Run: headless pygame with SDL's dummy video driver; simulated clock (each Clock.tick advances the game by its frame time, no real sleeping); random seed 0; keys injected as events and as key.get_pressed() state; no mouse input.
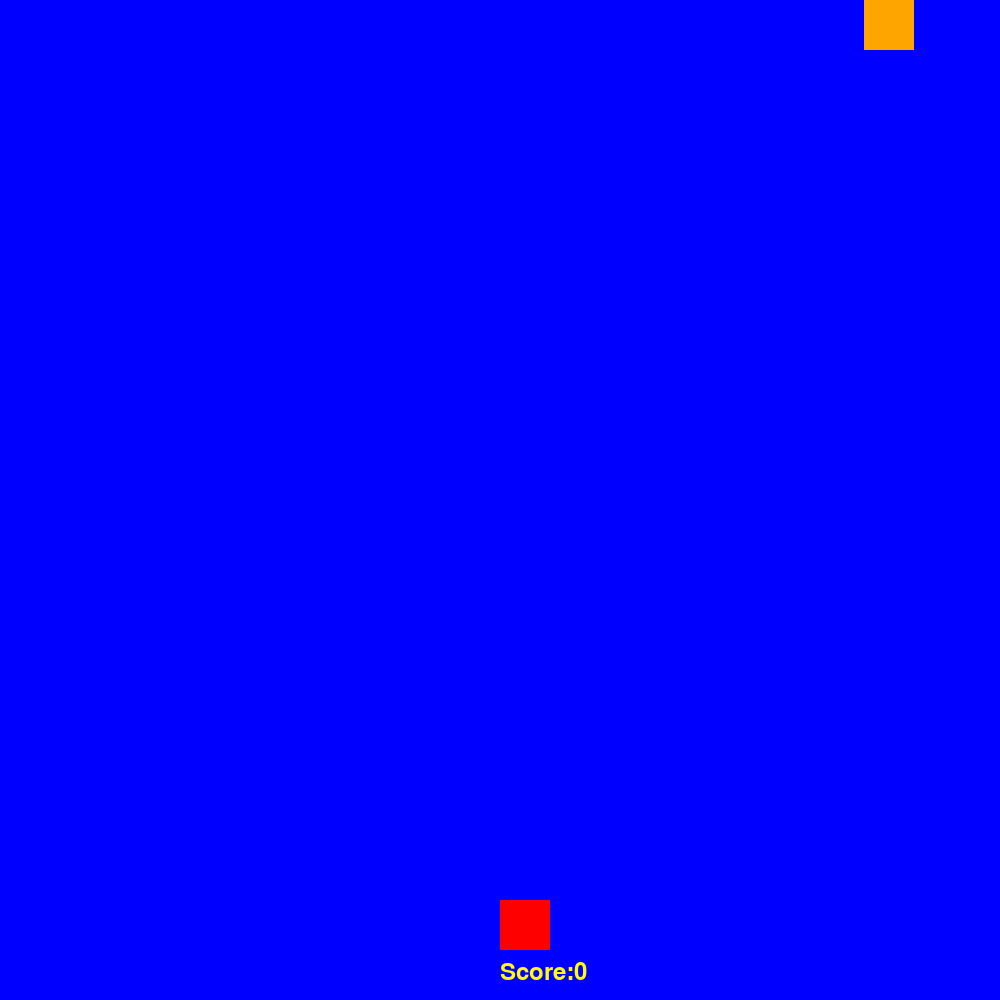
Frame 1 of 4 · flips 1–60 · no input
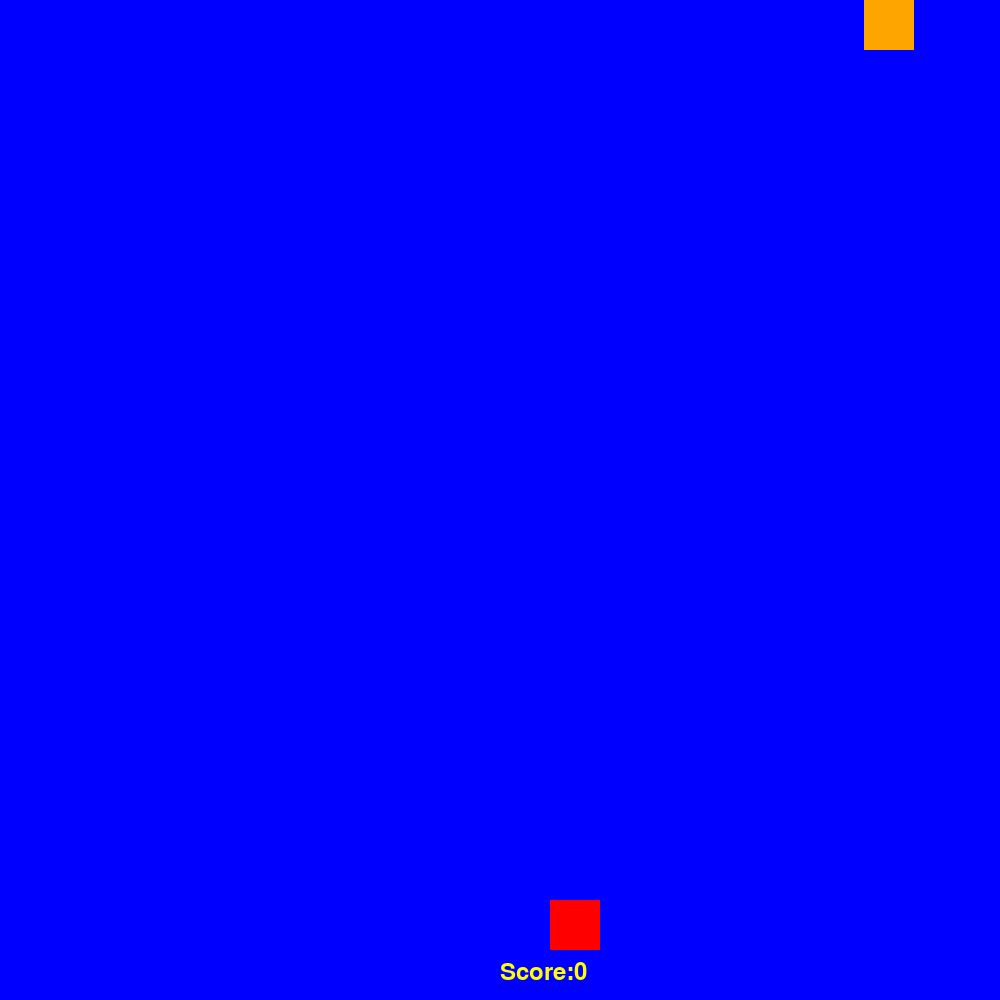
Frame 2 of 4 · flips 61–180 · tapped SPACE, RETURN · held RIGHT (→), D
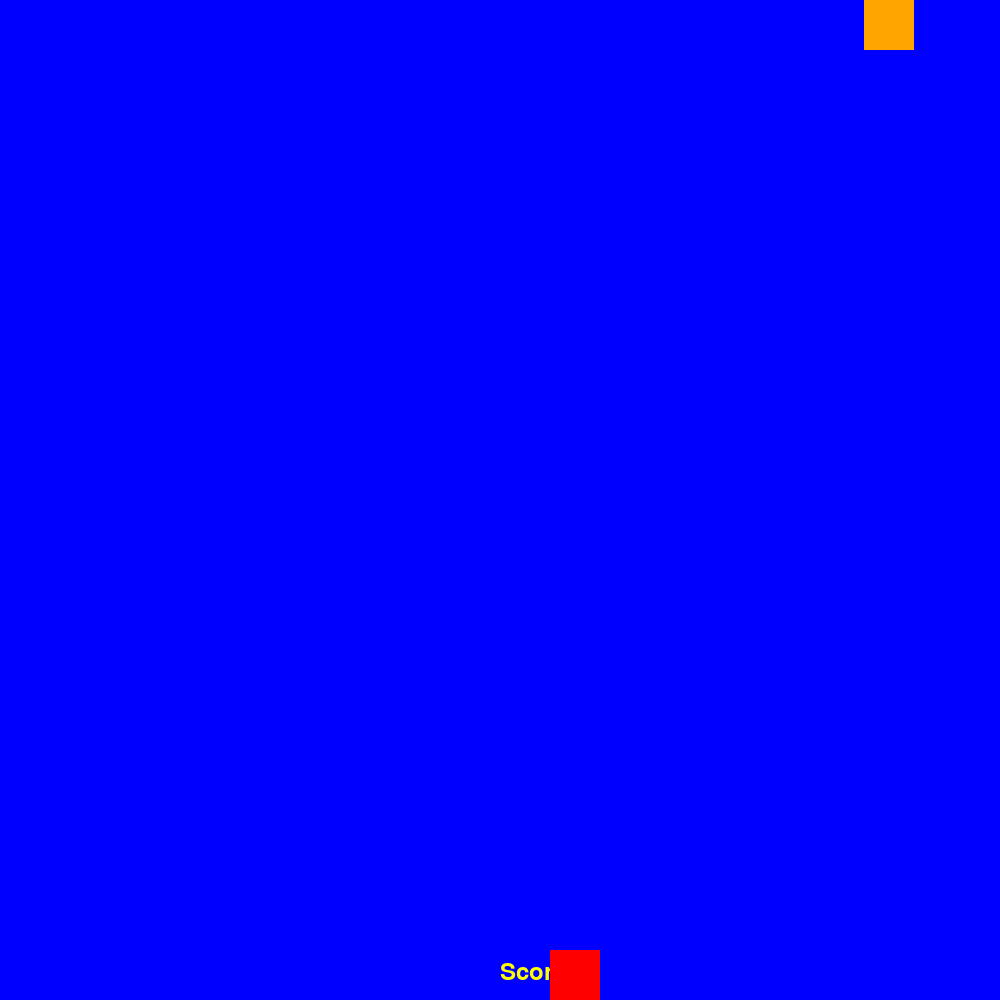
Frame 3 of 4 · flips 181–300 · held DOWN (↓), S
Frame 4 of 4 · flips 301–420 · held LEFT (←), A, UP (↑), W · screen same as frame 1, image omitted

The pygame program that drew these frames:

import pygame
import random
import sys

pygame.init()

WIDTH = 1000
HEIGHT = 1000

RED = (255,0,0)
ORANGE = (255,165,0)
YELLOW = (255,255,0)
GREEN = (0,128,0)
BACKGROUND_COLOR = (0,0,255)

player_size = 50
player_pos = [WIDTH/2, HEIGHT-2*player_size]

enemy_size = 50
enemy_pos = [random.randint(0,WIDTH-enemy_size), 0]
enemy_list = [enemy_pos]

tower_size = 50
tower_pos = (400,300)


SPEED = 10

screen = pygame.display.set_mode((WIDTH, HEIGHT))

game_over = False

score = 0

clock = pygame.time.Clock()

myFont = pygame.font.SysFont("monospace", 35)

def set_level(score, SPEED):
	if score < 20:
		SPEED = 5
	elif score < 40:
		SPEED = 8
	elif score < 60:
		SPEED = 12
	else:
		SPEED = 15
	return SPEED
	# SPEED = score/5 + 1

def draw_tower():
	pygame.draw.rect(tower_pos)


def draw_enemies(enemy_list):
	for enemy_pos in enemy_list:
		pygame.draw.rect(screen, ORANGE, (enemy_pos[0], enemy_pos[1], enemy_size, enemy_size))

def collision_check(enemy_list, player_pos):
	for enemy_pos in enemy_list:
		if detect_collision(enemy_pos, player_pos):
			return True
	return False

def detect_collision(player_pos, enemy_pos):
	p_x = player_pos[0]
	p_y = player_pos[1]

	e_x = enemy_pos[0]
	e_y = enemy_pos[1]

	if (e_x >= p_x and e_x < (p_x + player_size)) or (p_x >= e_x and p_x < (e_x+enemy_size)):
		if (e_y >= p_y and e_y < (p_y + player_size)) or (p_y >= e_y and p_y < (e_y+enemy_size)):
			return True
	return False

while not game_over:

	for event in pygame.event.get():
		if event.type == pygame.QUIT:
			sys.exit()

		if event.type == pygame.KEYDOWN:

			x = player_pos[0]
			y = player_pos[1]

			if event.key == pygame.K_LEFT:
				x -= player_size
			elif event.key == pygame.K_RIGHT:
				x += player_size
			elif event.key == pygame.K_UP:
				y -= player_size
			elif event.key == pygame.K_DOWN:
				y += player_size
			player_pos = [x,y]

	screen.fill(BACKGROUND_COLOR)


	text = "Score:" + str(score)
	label = myFont.render(text, 1, YELLOW)
	screen.blit(label, (WIDTH-500, HEIGHT-40))

	if collision_check(enemy_list, player_pos):
		game_over = True
		break

	draw_enemies(enemy_list)

	pygame.draw.rect(screen, RED, (player_pos[0], player_pos[1], player_size, player_size))

	clock.tick(30)

	pygame.display.update()
